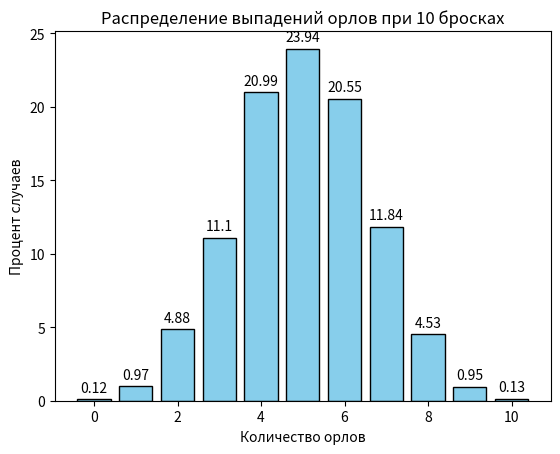

The script that saved this image:
import random
import matplotlib.pyplot as plt


def flip_coins():
    result = {
        0: 0,
        1: 0,
        2: 0,
        3: 0,
        4: 0,
        5: 0,
        6: 0,
        7: 0,
        8: 0,
        9: 0,
        10: 0,
    }
    for i in range(10000):
        eagle = 0
        for n in range(10):
            throw = random.randint(0, 1)
            if throw == 1:
                eagle += 1
        result[eagle] += 1
    for k, v in result.items():
        result[k] = round((result[k] / 10000) * 100, 2)
    return result

def graphic_flip_coin():
    data = flip_coins()
    x = list(data.keys())
    y = list(data.values())
    plt.bar(x, y, color="skyblue", edgecolor="black")
    plt.xlabel("Количество орлов")
    plt.ylabel("Процент случаев")
    plt.title("Распределение выпадений орлов при 10 бросках")
    for i, value in enumerate(y):
        plt.text(i, value + 0.5, str(value), ha="center")
    plt.show()

graphic_flip_coin()
